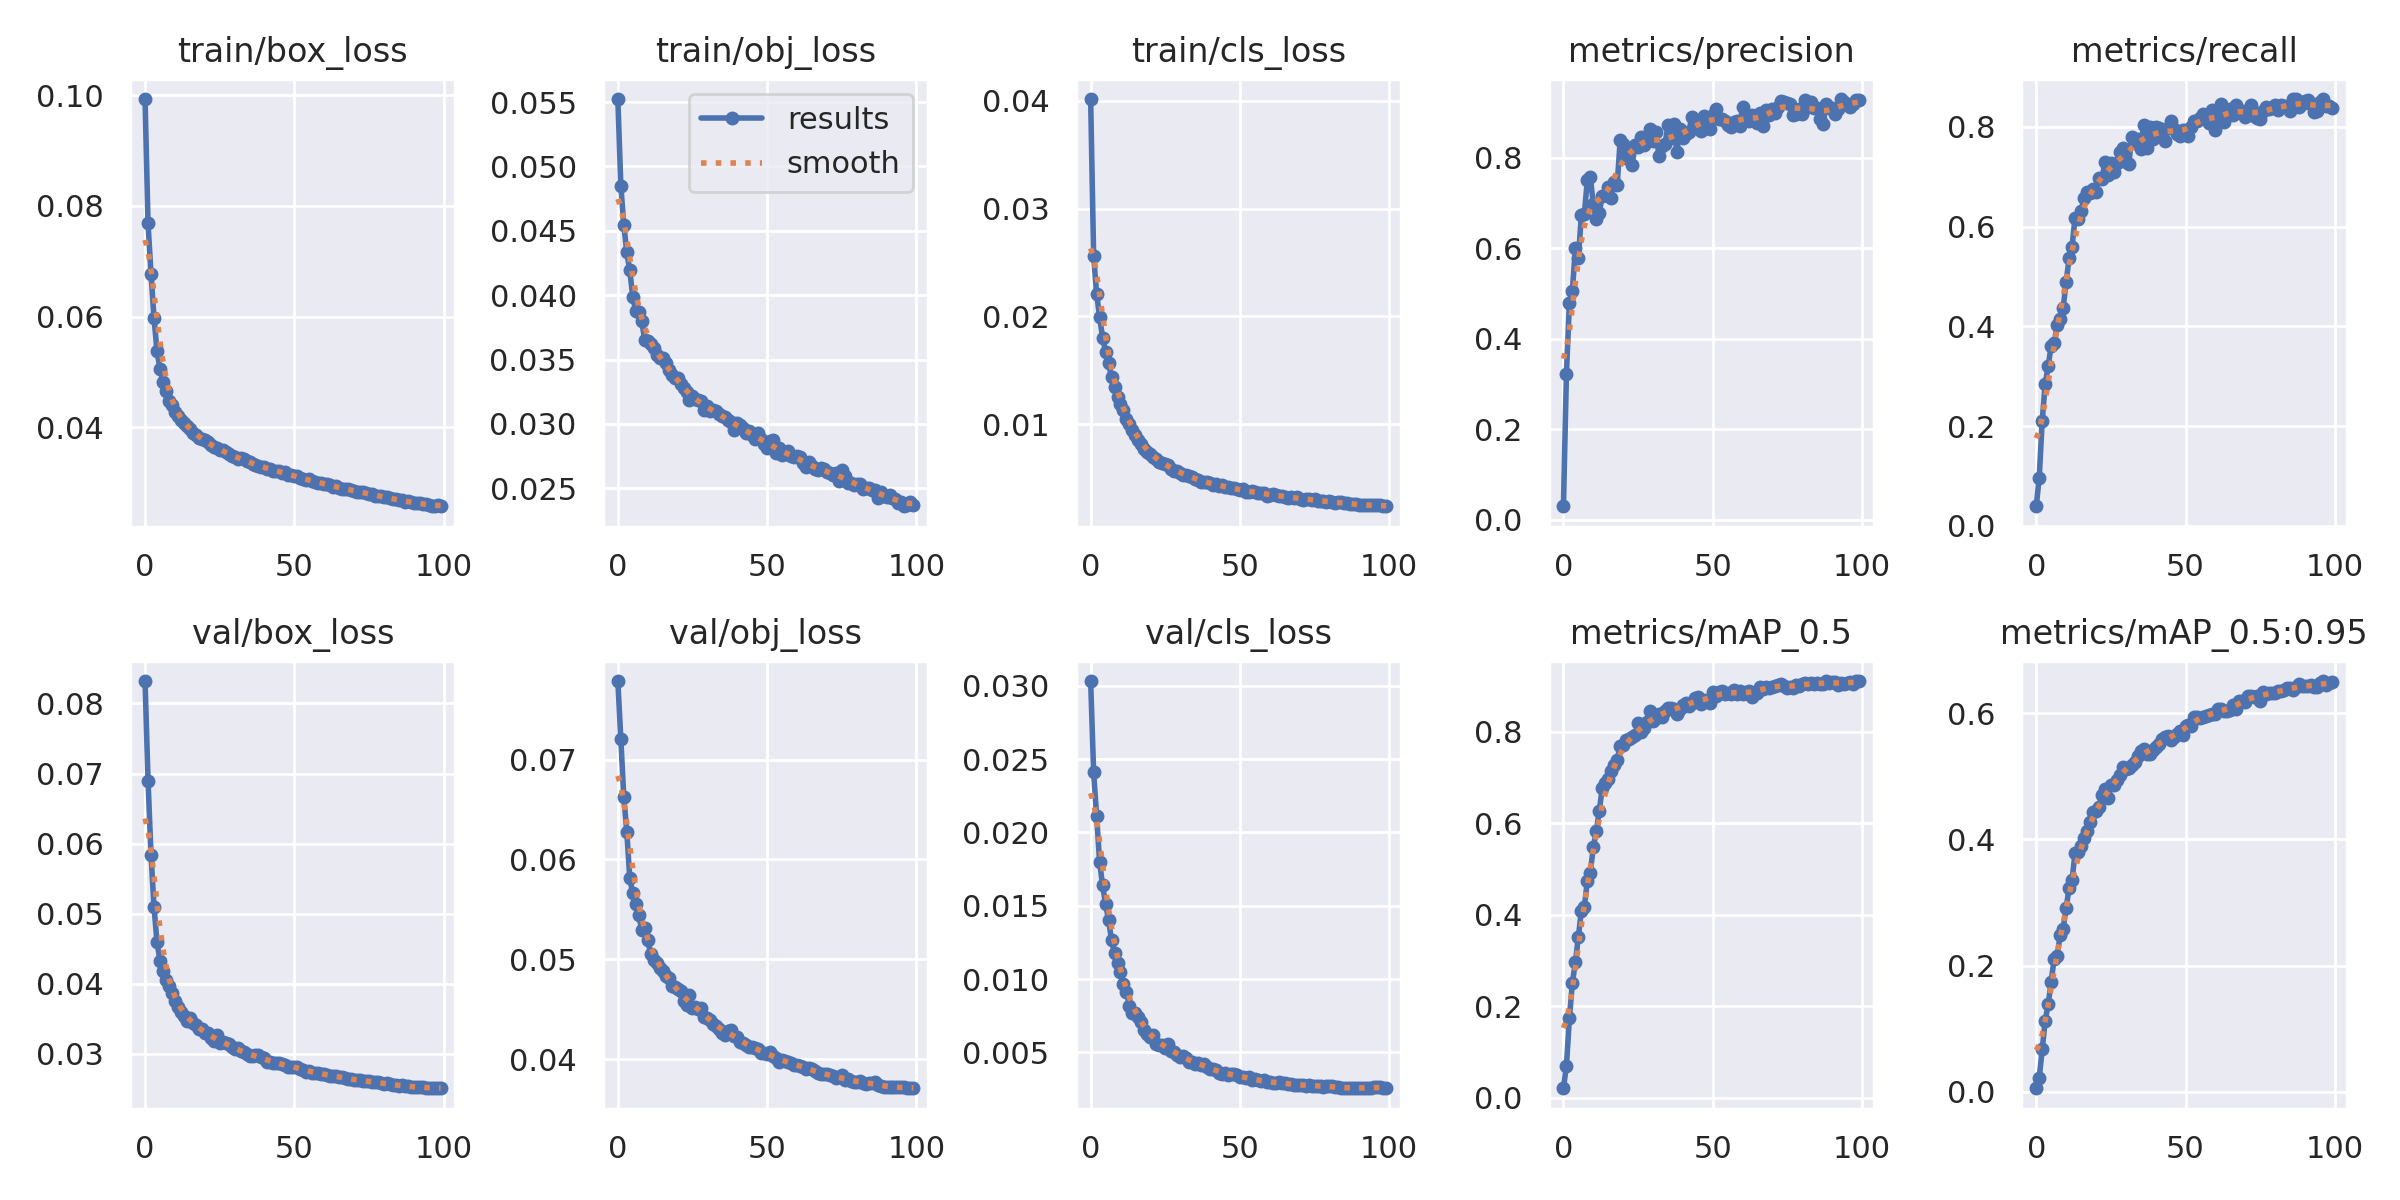

The data file committed next to this chart (first rows):
epoch, train/box_loss, train/obj_loss, train/cls_loss, metrics/precision, metrics/recall, metrics/mAP_0.5, metrics/mAP_0.5:0.95, val/box_loss, val/obj_loss, val/cls_loss, x/lr0, x/lr1, x/lr2
0, 0.09929, 0.05523, 0.04016, 0.03032, 0.03948, 0.02124, 0.005789, 0.08319, 0.07787, 0.03033, 0.07008, 0.003324, 0.003324
1, 0.07684, 0.0485, 0.0256, 0.3236, 0.09708, 0.0704, 0.0224, 0.06898, 0.07206, 0.0241, 0.04001, 0.006592, 0.006592
2, 0.06774, 0.04543, 0.02211, 0.4792, 0.2113, 0.1737, 0.06716, 0.05838, 0.06623, 0.02114, 0.009882, 0.009793, 0.009793
3, 0.05979, 0.04334, 0.01995, 0.5055, 0.285, 0.2516, 0.1129, 0.05097, 0.0628, 0.01801, 0.009703, 0.009703, 0.009703
4, 0.05381, 0.04191, 0.01805, 0.6018, 0.3201, 0.2969, 0.1386, 0.04599, 0.0581, 0.01639, 0.009703, 0.009703, 0.009703
5, 0.05057, 0.03988, 0.01675, 0.5778, 0.3615, 0.3516, 0.1746, 0.0433, 0.0566, 0.01513, 0.009604, 0.009604, 0.009604
6, 0.04814, 0.03876, 0.01567, 0.6738, 0.3662, 0.4087, 0.2108, 0.04179, 0.05551, 0.01405, 0.009505, 0.009505, 0.009505
7, 0.04658, 0.03868, 0.01436, 0.6753, 0.4024, 0.4177, 0.2155, 0.04059, 0.05442, 0.01266, 0.009406, 0.009406, 0.009406
8, 0.04483, 0.03799, 0.01348, 0.7512, 0.4145, 0.4736, 0.2478, 0.03974, 0.05296, 0.01178, 0.009307, 0.009307, 0.009307
9, 0.04399, 0.03652, 0.01251, 0.7572, 0.436, 0.4917, 0.2585, 0.03868, 0.05315, 0.01113, 0.009208, 0.009208, 0.009208
10, 0.04283, 0.03647, 0.01185, 0.6983, 0.489, 0.5481, 0.2906, 0.03761, 0.05195, 0.01051, 0.009109, 0.009109, 0.009109
11, 0.04197, 0.0362, 0.01131, 0.6656, 0.5365, 0.5827, 0.3233, 0.03669, 0.0505, 0.009643, 0.00901, 0.00901, 0.00901
12, 0.04124, 0.03587, 0.01051, 0.6794, 0.5602, 0.627, 0.3355, 0.03601, 0.04989, 0.009147, 0.008911, 0.008911, 0.008911
13, 0.04073, 0.03535, 0.01008, 0.7157, 0.6184, 0.6764, 0.3786, 0.03535, 0.0496, 0.008172, 0.008812, 0.008812, 0.008812
14, 0.0402, 0.0351, 0.009469, 0.7173, 0.6164, 0.6875, 0.3794, 0.03472, 0.04914, 0.007714, 0.008713, 0.008713, 0.008713
15, 0.0397, 0.03512, 0.009023, 0.7365, 0.6306, 0.6962, 0.39, 0.03507, 0.04879, 0.007701, 0.008614, 0.008614, 0.008614
16, 0.03902, 0.03472, 0.00851, 0.7124, 0.657, 0.7141, 0.4014, 0.03437, 0.04835, 0.007445, 0.008515, 0.008515, 0.008515
17, 0.03855, 0.03422, 0.008137, 0.7471, 0.67, 0.7268, 0.4128, 0.03408, 0.04815, 0.007072, 0.008416, 0.008416, 0.008416
18, 0.03808, 0.03379, 0.007726, 0.7399, 0.6672, 0.7384, 0.4272, 0.03349, 0.04729, 0.006531, 0.008317, 0.008317, 0.008317
19, 0.03791, 0.03356, 0.007456, 0.8386, 0.6764, 0.7687, 0.4439, 0.03351, 0.04722, 0.006248, 0.008218, 0.008218, 0.008218
20, 0.03769, 0.0336, 0.007236, 0.8299, 0.6694, 0.7702, 0.4456, 0.03298, 0.04701, 0.006036, 0.008119, 0.008119, 0.008119
21, 0.03728, 0.03307, 0.006976, 0.8005, 0.6978, 0.7815, 0.4506, 0.03295, 0.04684, 0.006207, 0.00802, 0.00802, 0.00802
22, 0.03678, 0.0328, 0.006783, 0.821, 0.6955, 0.7831, 0.4695, 0.03226, 0.0458, 0.005577, 0.007921, 0.007921, 0.007921
23, 0.03639, 0.03248, 0.006519, 0.7847, 0.73, 0.789, 0.4798, 0.03191, 0.0454, 0.005514, 0.007822, 0.007822, 0.007822
24, 0.03622, 0.03187, 0.006385, 0.8284, 0.7035, 0.7918, 0.4658, 0.03264, 0.04641, 0.005478, 0.007723, 0.007723, 0.007723
25, 0.03588, 0.03213, 0.006326, 0.8248, 0.7283, 0.8187, 0.4865, 0.03163, 0.04516, 0.005321, 0.007624, 0.007624, 0.007624
26, 0.03589, 0.03195, 0.006223, 0.8456, 0.71, 0.7986, 0.4867, 0.03165, 0.04523, 0.005564, 0.007525, 0.007525, 0.007525
27, 0.03559, 0.03185, 0.005854, 0.829, 0.728, 0.8074, 0.4934, 0.03152, 0.04499, 0.005136, 0.007426, 0.007426, 0.007426
28, 0.03517, 0.03175, 0.005673, 0.8464, 0.7489, 0.8219, 0.5013, 0.03135, 0.04509, 0.005021, 0.007327, 0.007327, 0.007327
29, 0.03481, 0.03108, 0.00572, 0.8629, 0.7586, 0.8454, 0.5145, 0.03102, 0.04423, 0.004797, 0.007228, 0.007228, 0.007228
30, 0.03467, 0.03135, 0.00551, 0.8381, 0.7298, 0.8232, 0.5108, 0.03069, 0.04409, 0.004699, 0.007129, 0.007129, 0.007129
31, 0.03433, 0.03098, 0.00533, 0.8571, 0.7257, 0.8293, 0.5132, 0.03079, 0.04397, 0.004739, 0.00703, 0.00703, 0.00703
32, 0.0344, 0.03106, 0.005321, 0.8039, 0.7798, 0.8378, 0.518, 0.03038, 0.04352, 0.004631, 0.006931, 0.006931, 0.006931
33, 0.03436, 0.03096, 0.005223, 0.8268, 0.7677, 0.8317, 0.5226, 0.03024, 0.04329, 0.004377, 0.006832, 0.006832, 0.006832
34, 0.03387, 0.03079, 0.00516, 0.8299, 0.7761, 0.8456, 0.5327, 0.03004, 0.04301, 0.004371, 0.006733, 0.006733, 0.006733
35, 0.0337, 0.03058, 0.004908, 0.8717, 0.7549, 0.8519, 0.5395, 0.02972, 0.04262, 0.004189, 0.006634, 0.006634, 0.006634
36, 0.03339, 0.03051, 0.004874, 0.8438, 0.8045, 0.8525, 0.5427, 0.02968, 0.04246, 0.004276, 0.006535, 0.006535, 0.006535
37, 0.03321, 0.03033, 0.004697, 0.8754, 0.7574, 0.8504, 0.5347, 0.0298, 0.04283, 0.004177, 0.006436, 0.006436, 0.006436
38, 0.03297, 0.03017, 0.004631, 0.8124, 0.7992, 0.8384, 0.5356, 0.02979, 0.04294, 0.004247, 0.006337, 0.006337, 0.006337
39, 0.03285, 0.02953, 0.004642, 0.8631, 0.7756, 0.8501, 0.5412, 0.02951, 0.04236, 0.004025, 0.006238, 0.006238, 0.006238
40, 0.03292, 0.03006, 0.004568, 0.8438, 0.7997, 0.8582, 0.5467, 0.02934, 0.04221, 0.003861, 0.006139, 0.006139, 0.006139
41, 0.03256, 0.0299, 0.004412, 0.8518, 0.7987, 0.8636, 0.5513, 0.0289, 0.04169, 0.003851, 0.00604, 0.00604, 0.00604
42, 0.03239, 0.02965, 0.004474, 0.8575, 0.7818, 0.857, 0.5583, 0.0289, 0.04161, 0.003778, 0.005941, 0.005941, 0.005941
43, 0.03215, 0.02926, 0.004303, 0.8913, 0.7709, 0.8621, 0.5627, 0.02873, 0.04139, 0.003626, 0.005842, 0.005842, 0.005842
44, 0.03217, 0.02947, 0.004374, 0.8753, 0.7985, 0.8725, 0.5634, 0.02868, 0.04121, 0.003514, 0.005743, 0.005743, 0.005743
45, 0.03204, 0.02912, 0.004184, 0.8718, 0.8116, 0.8753, 0.5572, 0.02865, 0.04124, 0.003585, 0.005644, 0.005644, 0.005644
46, 0.0318, 0.02882, 0.004154, 0.8585, 0.7956, 0.8607, 0.5628, 0.0285, 0.04108, 0.003488, 0.005545, 0.005545, 0.005545
47, 0.03189, 0.02927, 0.004105, 0.8921, 0.7857, 0.869, 0.5664, 0.02843, 0.04106, 0.003526, 0.005446, 0.005446, 0.005446
48, 0.03144, 0.02883, 0.004091, 0.8852, 0.7817, 0.8673, 0.5712, 0.02815, 0.04064, 0.003553, 0.005347, 0.005347, 0.005347
49, 0.03135, 0.02841, 0.003967, 0.8639, 0.794, 0.8634, 0.5657, 0.02819, 0.04063, 0.003475, 0.005248, 0.005248, 0.005248
50, 0.03115, 0.02812, 0.00389, 0.8957, 0.7934, 0.8869, 0.5801, 0.02816, 0.04051, 0.003326, 0.005149, 0.005149, 0.005149
51, 0.03117, 0.02867, 0.004013, 0.9085, 0.7817, 0.8786, 0.5806, 0.02813, 0.04071, 0.003321, 0.00505, 0.00505, 0.00505
52, 0.03084, 0.02878, 0.003774, 0.8852, 0.8008, 0.8857, 0.5795, 0.02788, 0.04031, 0.003282, 0.004951, 0.004951, 0.004951
53, 0.03061, 0.02774, 0.003733, 0.8869, 0.8114, 0.8897, 0.5937, 0.02774, 0.04013, 0.003315, 0.004852, 0.004852, 0.004852
54, 0.03055, 0.02815, 0.003787, 0.8808, 0.811, 0.8823, 0.5939, 0.02748, 0.03974, 0.003116, 0.004753, 0.004753, 0.004753
55, 0.03058, 0.02755, 0.003771, 0.8721, 0.8184, 0.8836, 0.5916, 0.02758, 0.03995, 0.003197, 0.004654, 0.004654, 0.004654
56, 0.03033, 0.02763, 0.003658, 0.8676, 0.8256, 0.8819, 0.5936, 0.02732, 0.03979, 0.003104, 0.004555, 0.004555, 0.004555
57, 0.03019, 0.02787, 0.003623, 0.8798, 0.8209, 0.8908, 0.5957, 0.0273, 0.03971, 0.003025, 0.004456, 0.004456, 0.004456
58, 0.02998, 0.02751, 0.003639, 0.8809, 0.8074, 0.8831, 0.5975, 0.02727, 0.03965, 0.003112, 0.004357, 0.004357, 0.004357
59, 0.02995, 0.02739, 0.003397, 0.8695, 0.8343, 0.8882, 0.5986, 0.02716, 0.03937, 0.002955, 0.004258, 0.004258, 0.004258
... 40 more rows
